10-way image classification set "images" from GitHub (BeObm/PlantGraphNet); label vocabulary: amm, calluna, empetrum, grass, lichens, myrica, non-vegetation, rosa rugosa, salix, trees.

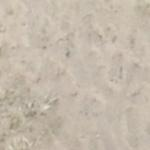
Label: non-vegetation

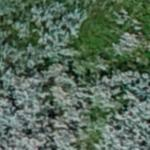
Label: salix

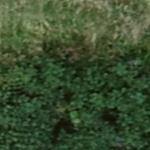
Label: myrica

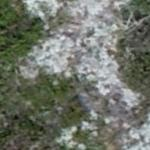
Label: lichens
